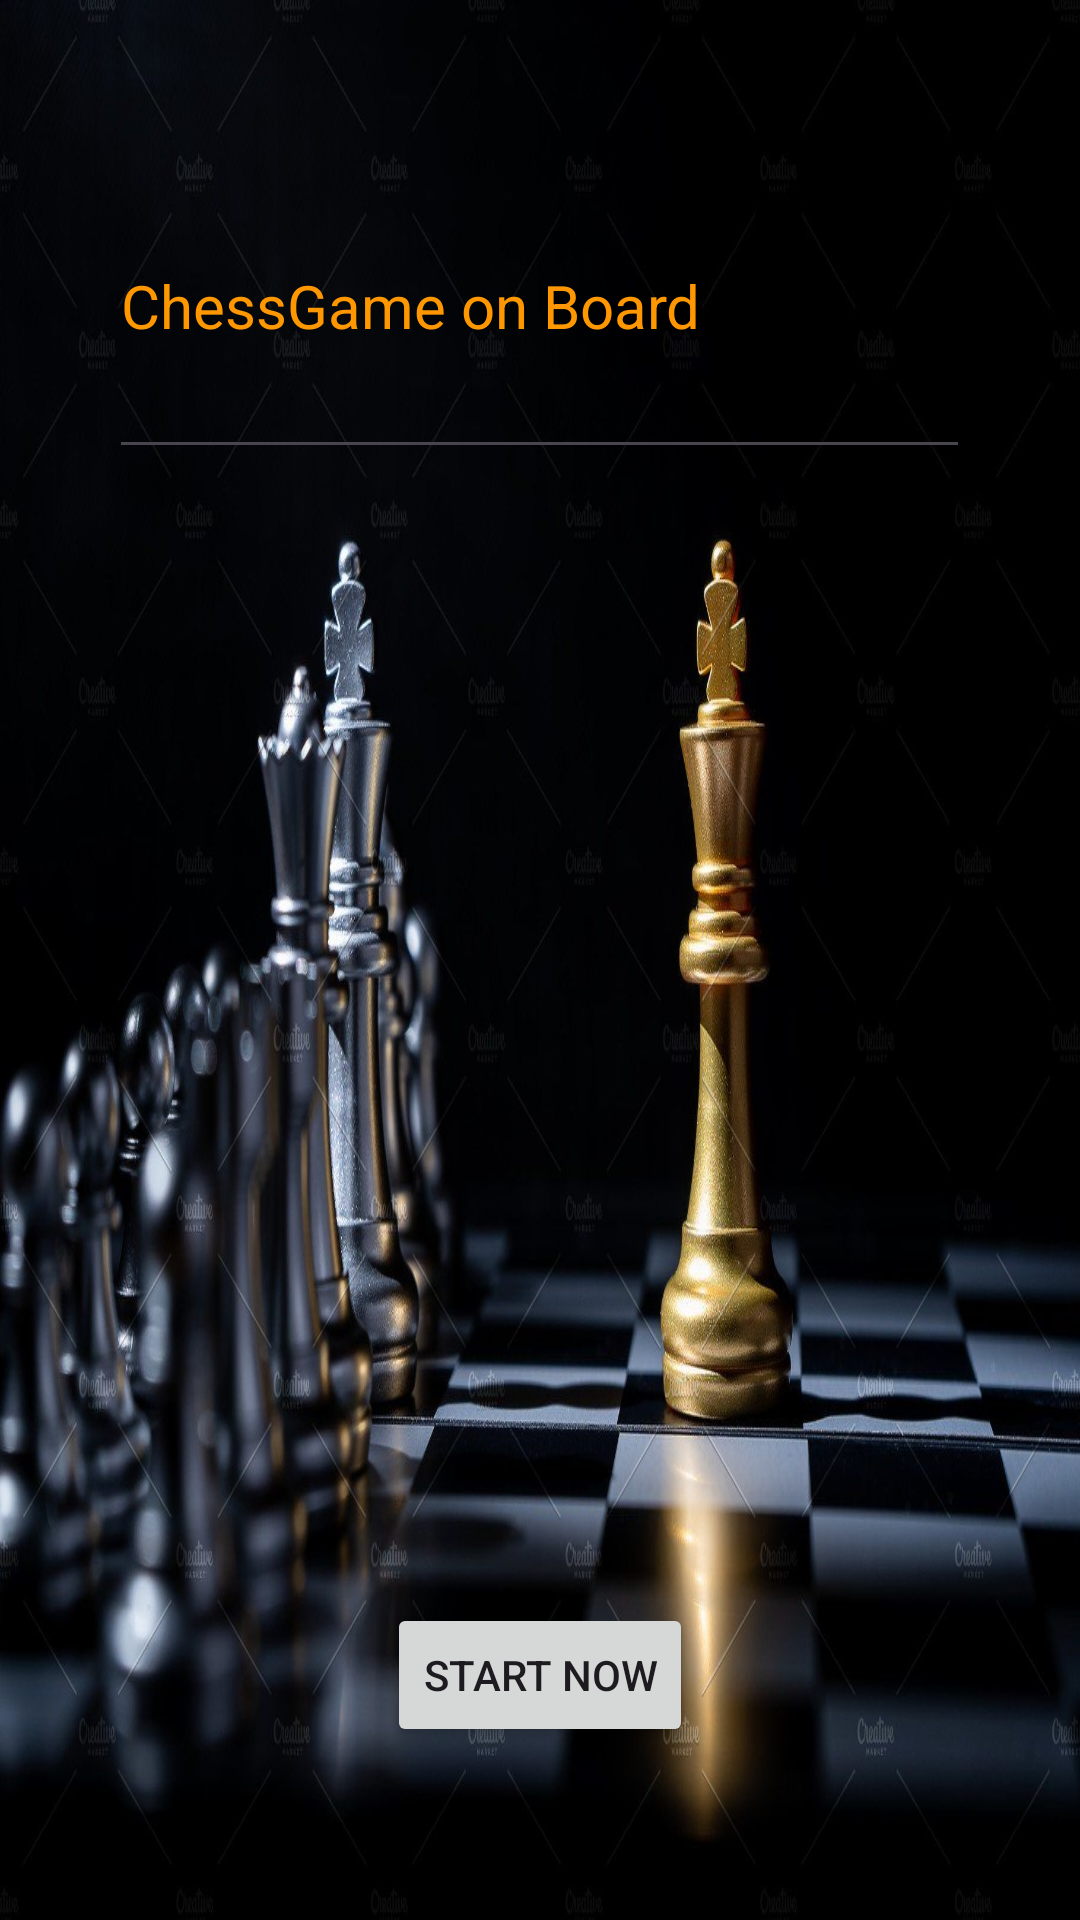

This screen was rendered from an Android layout file. Write that file and the resources it references.
<!-- AndroidManifest.xml: application theme Theme.Ajedrez -->
<!-- res/layout/activity_main1.xml -->
<?xml version="1.0" encoding="utf-8"?>
<androidx.constraintlayout.widget.ConstraintLayout xmlns:android="http://schemas.android.com/apk/res/android"
    xmlns:app="http://schemas.android.com/apk/res-auto"
    xmlns:tools="http://schemas.android.com/tools"
    android:id="@+id/main"
    android:layout_width="match_parent"
    android:layout_height="match_parent"
    tools:context="ajedrez.app.MainActivity1"
    android:background="@drawable/ajedrez">

    <EditText
        android:id="@+id/editTextText"
        android:layout_width="287dp"
        android:layout_height="112dp"
        android:autofillHints=""
        android:ems="30"
        android:inputType="text"
        android:text="@string/chessgame_on_board"
        android:textColor="#FF9800"
        android:textSize="20sp"
        app:layout_constraintBottom_toBottomOf="parent"
        app:layout_constraintEnd_toEndOf="parent"
        app:layout_constraintHorizontal_bias="0.496"
        app:layout_constraintStart_toStartOf="parent"
        app:layout_constraintTop_toTopOf="parent"
        app:layout_constraintVertical_bias="0.084" />

    <Button
        android:id="@+id/button"
        android:layout_width="wrap_content"
        android:layout_height="wrap_content"
        android:text="@string/start_now"
        app:iconTint="#FFC107"
        app:layout_constraintBottom_toBottomOf="parent"
        app:layout_constraintEnd_toEndOf="parent"
        app:layout_constraintStart_toStartOf="parent"
        app:layout_constraintTop_toTopOf="@+id/editTextText"
        app:layout_constraintVertical_bias="0.895" />

</androidx.constraintlayout.widget.ConstraintLayout>
<!-- resources referenced by this layout -->
<resources>
  <!-- drawable ajedrez: jpg bitmap (drawable, 156707 bytes) -->
  <string name="chessgame_on_board">ChessGame on Board</string>
  <string name="start_now">Start Now </string>
  <style name="Theme.Ajedrez" parent="Base.Theme.Ajedrez" />
  <style name="Base.Theme.Ajedrez" parent="Theme.Material3.DayNight.NoActionBar">
          
          
      </style>
</resources>
